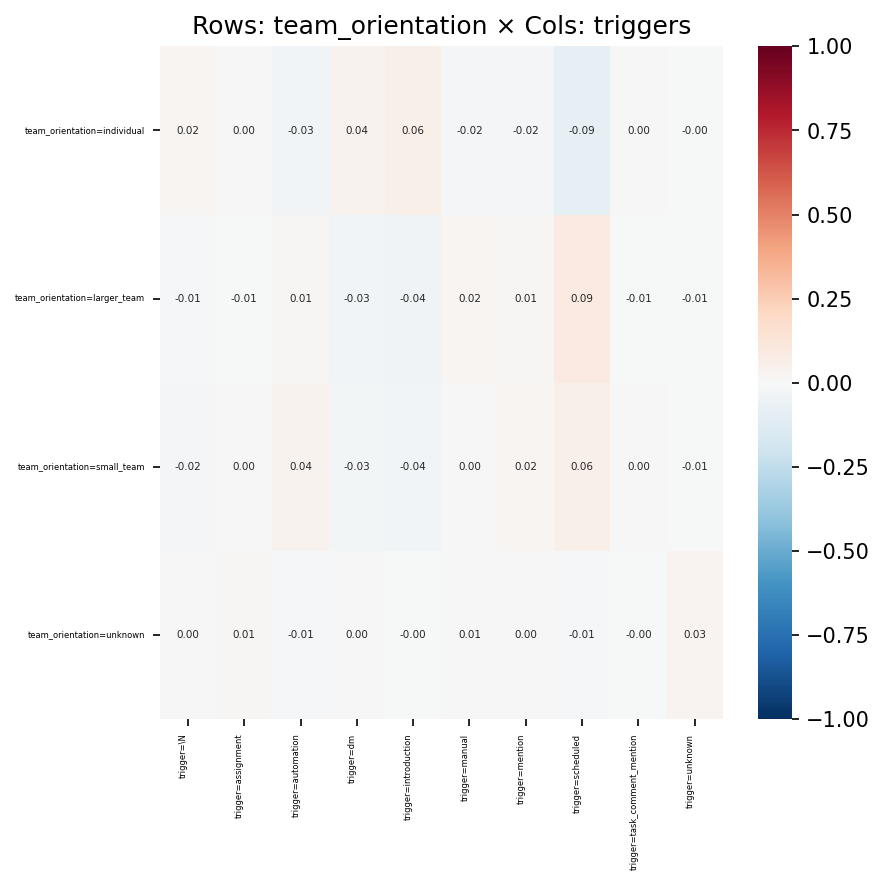

The file beside this chart, header and first rows:
, trigger=\N, trigger=assignment, trigger=automation, trigger=dm, trigger=introduction, trigger=manual, trigger=mention, trigger=scheduled, trigger=task_comment_mention, trigger=unknown
team_orientation=individual, 0.02059, 0.0006265, -0.03238, 0.03893, 0.05507, -0.01733, -0.02214, -0.09358, 0.003493, -0.001078
team_orientation=larger_team, -0.01414, -0.006533, 0.014, -0.03247, -0.04299, 0.02252, 0.00921, 0.08782, -0.00714, -0.006247
team_orientation=small_team, -0.01799, 0.0006032, 0.03619, -0.02767, -0.03851, 0.002708, 0.02199, 0.0619, 0.001687, -0.006742
team_orientation=unknown, 0.003422, 0.007977, -0.008488, 0.002547, -0.002754, 0.00592, 0.0007481, -0.01275, -0.001597, 0.02825
